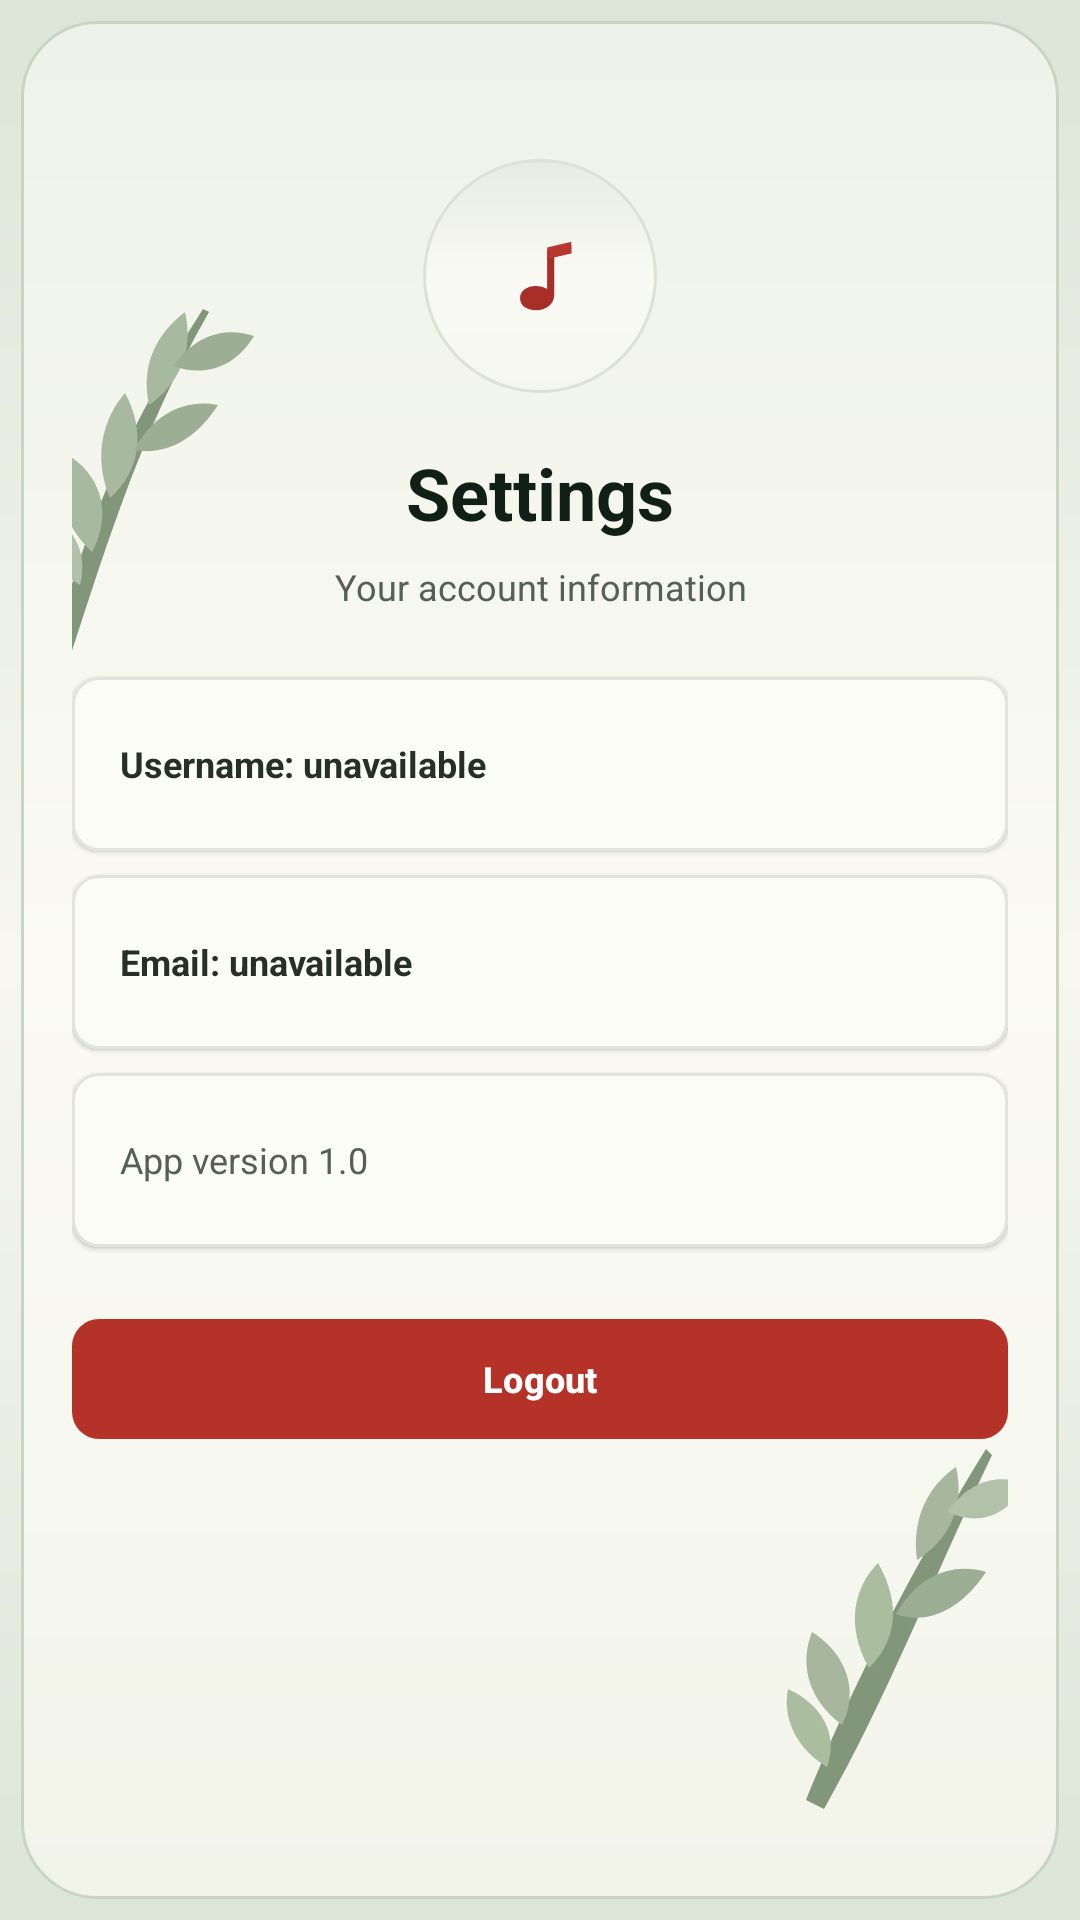

Write the Android layout XML for this screen, with the resource values it uses.
<!-- AndroidManifest.xml: application theme Theme.ITrobota -->
<!-- res/layout/activity_settings.xml -->
<?xml version="1.0" encoding="utf-8"?>
<ScrollView xmlns:android="http://schemas.android.com/apk/res/android"
    xmlns:app="http://schemas.android.com/apk/res-auto"
    android:layout_width="match_parent"
    android:layout_height="match_parent"
    android:background="@drawable/bg_register"
    android:fillViewport="true">

    <androidx.constraintlayout.widget.ConstraintLayout
        android:layout_width="match_parent"
        android:layout_height="wrap_content"
        android:paddingStart="24dp"
        android:paddingTop="28dp"
        android:paddingEnd="24dp"
        android:paddingBottom="30dp">

        <ImageView
            android:id="@+id/ivLeavesTop"
            android:layout_width="90dp"
            android:layout_height="145dp"
            android:layout_marginStart="-18dp"
            android:layout_marginTop="55dp"
            android:scaleType="fitCenter"
            android:src="@drawable/ic_leaves_top"
            app:layout_constraintStart_toStartOf="parent"
            app:layout_constraintTop_toTopOf="parent" />

        <ImageView
            android:id="@+id/ivLeavesBottom"
            android:layout_width="95dp"
            android:layout_height="150dp"
            android:layout_marginEnd="-10dp"
            android:layout_marginBottom="5dp"
            android:scaleType="fitCenter"
            android:src="@drawable/ic_leaves_bottom"
            app:layout_constraintBottom_toBottomOf="parent"
            app:layout_constraintEnd_toEndOf="parent" />

        <ImageView
            android:id="@+id/ivLogo"
            android:layout_width="78dp"
            android:layout_height="78dp"
            android:layout_marginTop="25dp"
            android:background="@drawable/bg_logo"
            android:padding="20dp"
            android:scaleType="centerInside"
            android:src="@drawable/ic_music_note"
            app:layout_constraintEnd_toEndOf="parent"
            app:layout_constraintStart_toStartOf="parent"
            app:layout_constraintTop_toTopOf="parent" />

        <TextView
            android:id="@+id/titleTextView"
            android:layout_width="0dp"
            android:layout_height="wrap_content"
            android:layout_marginTop="17dp"
            android:gravity="center"
            android:text="Settings"
            android:textColor="#102016"
            android:textSize="24sp"
            android:textStyle="bold"
            app:layout_constraintEnd_toEndOf="parent"
            app:layout_constraintStart_toStartOf="parent"
            app:layout_constraintTop_toBottomOf="@id/ivLogo" />

        <TextView
            android:id="@+id/subtitleTextView"
            android:layout_width="0dp"
            android:layout_height="wrap_content"
            android:layout_marginTop="7dp"
            android:gravity="center"
            android:text="Your account information"
            android:textColor="#536052"
            android:textSize="12sp"
            app:layout_constraintEnd_toEndOf="parent"
            app:layout_constraintStart_toStartOf="parent"
            app:layout_constraintTop_toBottomOf="@id/titleTextView" />

        <com.google.android.material.card.MaterialCardView
            android:id="@+id/cardUsername"
            android:layout_width="0dp"
            android:layout_height="58dp"
            android:layout_marginTop="22dp"
            app:cardBackgroundColor="#FCFCF7"
            app:cardCornerRadius="9dp"
            app:cardElevation="1dp"
            app:layout_constraintEnd_toEndOf="parent"
            app:layout_constraintStart_toStartOf="parent"
            app:layout_constraintTop_toBottomOf="@id/subtitleTextView"
            app:strokeColor="#E1E4DA"
            app:strokeWidth="1dp">

            <TextView
                android:id="@+id/usernameText"
                android:layout_width="match_parent"
                android:layout_height="match_parent"
                android:gravity="center_vertical"
                android:paddingStart="16dp"
                android:paddingEnd="16dp"
                android:text="Username: unavailable"
                android:textColor="#273027"
                android:textSize="12sp"
                android:textStyle="bold" />

        </com.google.android.material.card.MaterialCardView>

        <com.google.android.material.card.MaterialCardView
            android:id="@+id/cardEmail"
            android:layout_width="0dp"
            android:layout_height="58dp"
            android:layout_marginTop="8dp"
            app:cardBackgroundColor="#FCFCF7"
            app:cardCornerRadius="9dp"
            app:cardElevation="1dp"
            app:layout_constraintEnd_toEndOf="parent"
            app:layout_constraintStart_toStartOf="parent"
            app:layout_constraintTop_toBottomOf="@id/cardUsername"
            app:strokeColor="#E1E4DA"
            app:strokeWidth="1dp">

            <TextView
                android:id="@+id/emailText"
                android:layout_width="match_parent"
                android:layout_height="match_parent"
                android:gravity="center_vertical"
                android:paddingStart="16dp"
                android:paddingEnd="16dp"
                android:text="Email: unavailable"
                android:textColor="#273027"
                android:textSize="12sp"
                android:textStyle="bold" />

        </com.google.android.material.card.MaterialCardView>

        <com.google.android.material.card.MaterialCardView
            android:id="@+id/cardAppInfo"
            android:layout_width="0dp"
            android:layout_height="58dp"
            android:layout_marginTop="8dp"
            app:cardBackgroundColor="#FCFCF7"
            app:cardCornerRadius="9dp"
            app:cardElevation="1dp"
            app:layout_constraintEnd_toEndOf="parent"
            app:layout_constraintStart_toStartOf="parent"
            app:layout_constraintTop_toBottomOf="@id/cardEmail"
            app:strokeColor="#E1E4DA"
            app:strokeWidth="1dp">

            <TextView
                android:id="@+id/appVersionText"
                android:layout_width="match_parent"
                android:layout_height="match_parent"
                android:gravity="center_vertical"
                android:paddingStart="16dp"
                android:paddingEnd="16dp"
                android:text="App version 1.0"
                android:textColor="#536052"
                android:textSize="12sp" />

        </com.google.android.material.card.MaterialCardView>

        <com.google.android.material.button.MaterialButton
            android:id="@+id/logoutButton"
            android:layout_width="0dp"
            android:layout_height="48dp"
            android:layout_marginTop="20dp"
            android:text="Logout"
            android:textAllCaps="false"
            android:textColor="#FFFFFF"
            android:textSize="12sp"
            android:textStyle="bold"
            app:backgroundTint="#B53229"
            app:cornerRadius="9dp"
            app:elevation="2dp"
            app:layout_constraintEnd_toEndOf="parent"
            app:layout_constraintStart_toStartOf="parent"
            app:layout_constraintTop_toBottomOf="@id/cardAppInfo" />

    </androidx.constraintlayout.widget.ConstraintLayout>

</ScrollView>
<!-- resources referenced by this layout -->
<resources>
  <!-- drawable bg_logo (drawable) -->
  <?xml version="1.0" encoding="utf-8"?>
  <shape xmlns:android="http://schemas.android.com/apk/res/android"
      android:shape="oval">
  
      <gradient
          android:angle="90"
          android:startColor="#F5F7EF"
          android:centerColor="#FAFAF4"
          android:endColor="#E7ECE1" />
  
      <stroke
          android:width="1dp"
          android:color="#DCE2D6" />
  
  </shape>
  <!-- drawable bg_register (drawable) -->
  <?xml version="1.0" encoding="utf-8"?>
  <layer-list xmlns:android="http://schemas.android.com/apk/res/android">
      <item>
          <shape android:shape="rectangle">
  
              <gradient
                  android:angle="90"
                  android:startColor="#DCE5D8"
                  android:centerColor="#F7F7EF"
                  android:endColor="#DCE5D8" />
  
          </shape>
      </item>
      <item
          android:left="7dp"
          android:top="7dp"
          android:right="7dp"
          android:bottom="7dp">
  
          <shape android:shape="rectangle">
  
              <gradient
                  android:angle="90"
                  android:startColor="#F2F4EA"
                  android:centerColor="#FBFBF4"
                  android:endColor="#EEF2E8" />
  
              <corners android:radius="25dp" />
  
              <stroke
                  android:width="1dp"
                  android:color="#C9D4C5" />
  
          </shape>
  
      </item>
  
  </layer-list>
  <!-- drawable ic_leaves_top (drawable) -->
  <?xml version="1.0" encoding="utf-8"?>
  <vector xmlns:android="http://schemas.android.com/apk/res/android"
      android:width="90dp"
      android:height="145dp"
      android:viewportWidth="90"
      android:viewportHeight="145">
  
      <path
          android:fillColor="#82977A"
          android:pathData="M10,140 C18,105 29,70 61,20 L63,21 C39,63 27,105 15,141 Z" />
      <path
          android:fillColor="#A7B99F"
          android:pathData="M24,101 C13,91 12,78 15,68 C27,75 31,88 24,101 Z" />
  
      <path
          android:fillColor="#A7B99F"
          android:pathData="M30,83 C24,69 28,56 35,48 C42,61 40,74 30,83 Z" />
  
      <path
          android:fillColor="#9CAF94"
          android:pathData="M38,67 C45,54 56,50 66,52 C59,63 49,69 38,67 Z" />
  
      <path
          android:fillColor="#A7B99F"
          android:pathData="M43,52 C40,38 46,28 55,21 C58,34 53,45 43,52 Z" />
  
      <path
          android:fillColor="#9CAF94"
          android:pathData="M51,39 C59,28 69,26 78,29 C72,39 62,43 51,39 Z" />
  
      <path
          android:fillColor="#B1C1A9"
          android:pathData="M20,112 C10,106 5,96 6,87 C17,91 23,100 20,112 Z" />
  
  </vector>
  <!-- drawable ic_music_note (drawable) -->
  <?xml version="1.0" encoding="utf-8"?>
  <vector xmlns:android="http://schemas.android.com/apk/res/android"
      android:width="40dp"
      android:height="40dp"
      android:viewportWidth="40"
      android:viewportHeight="40">
  
      <path
          android:fillColor="#A82E28"
          android:pathData="M25,6 L25,26.5 C25,30 22.2,32 18.5,32 C15.3,32 13,30.3 13,27.8 C13,25.2 15.5,23.5 18.5,23.5 C20,23.5 21.4,23.9 22.5,24.6 L22.5,11 L31,9 L31,12 L25,13.4 Z" />
  
      <path
          android:fillColor="#B9362E"
          android:pathData="M22.5,10 L31,8 L31,12 L22.5,14 Z" />
  
  </vector>
  <style name="Theme.ITrobota" parent="Base.Theme.ITrobota" />
  <style name="Base.Theme.ITrobota" parent="Theme.Material3.DayNight.NoActionBar">
          
          
      </style>
</resources>
